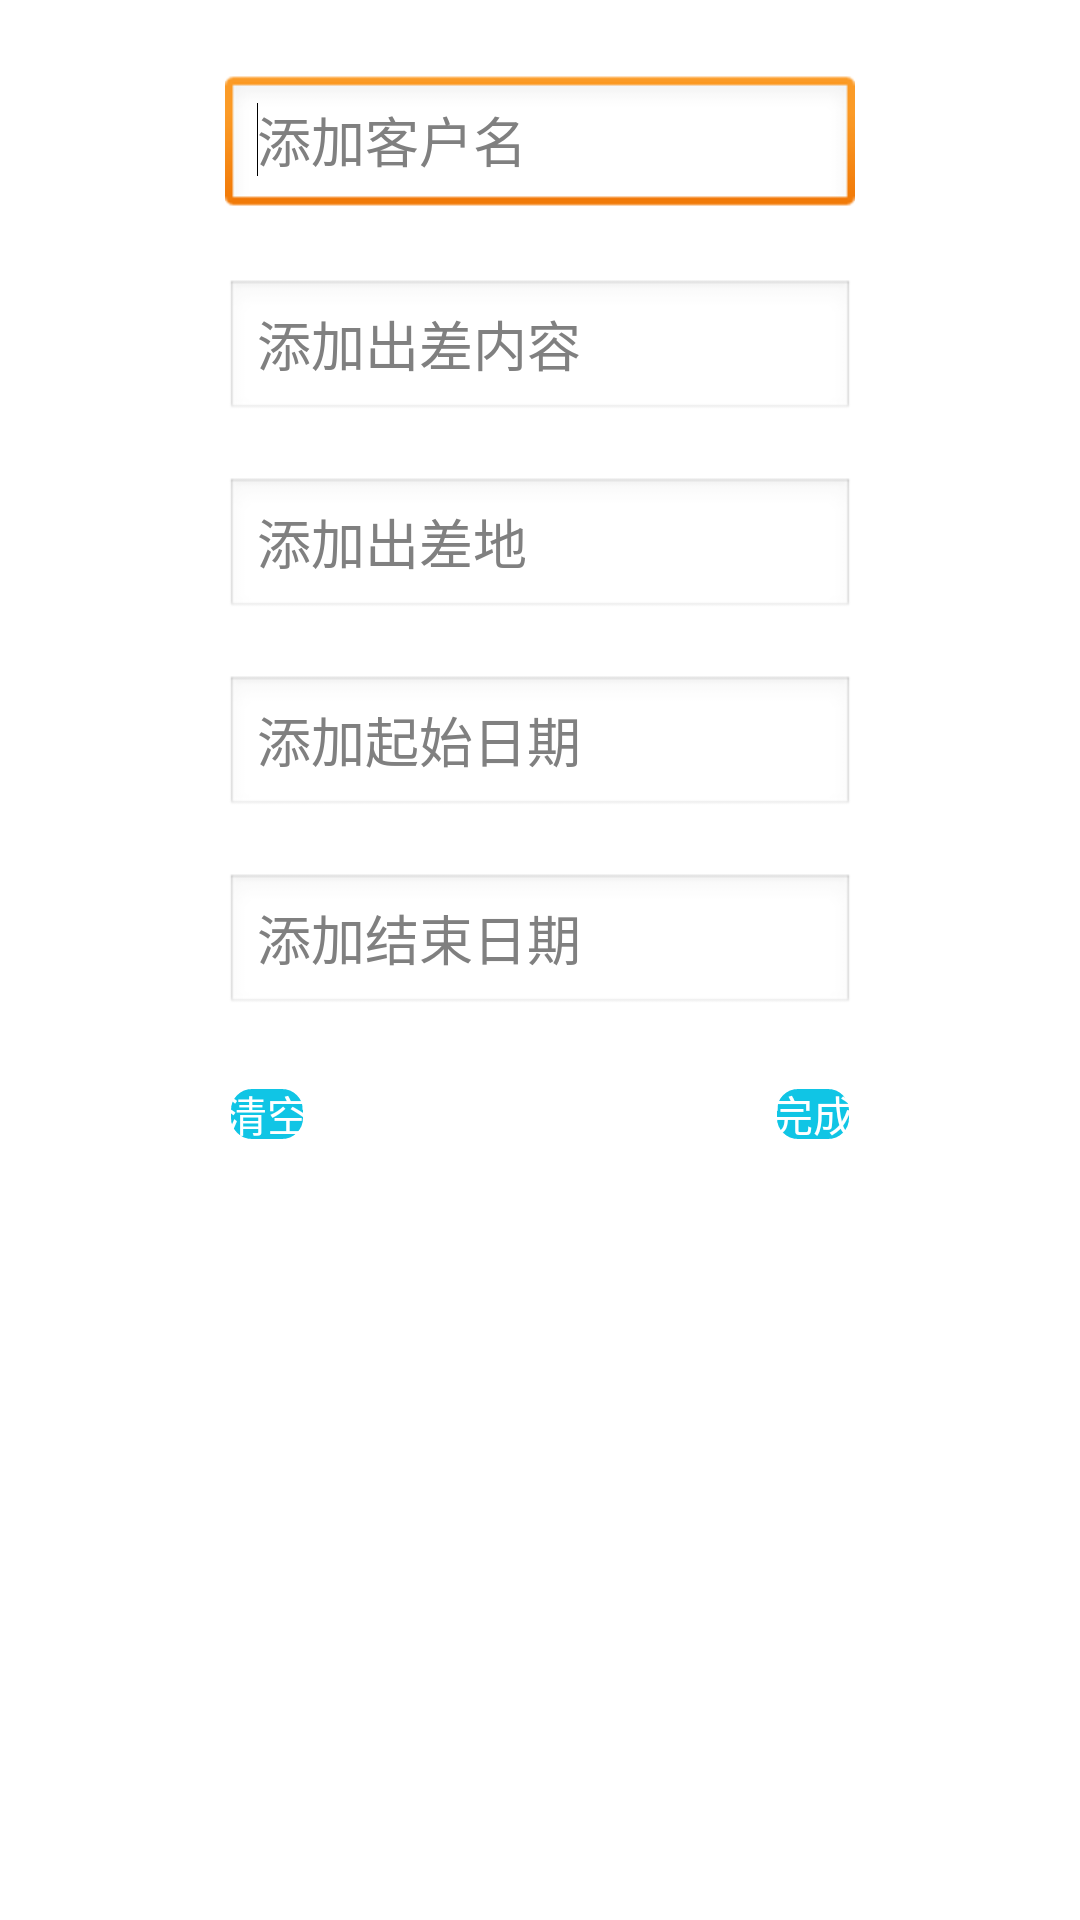

The Android layout XML behind this screen, and the referenced resources:
<!-- AndroidManifest.xml: application theme AppTheme -->
<!-- res/layout/add_work.xml -->
<?xml version="1.0" encoding="utf-8"?>
<RelativeLayout xmlns:android="http://schemas.android.com/apk/res/android"
    android:id="@+id/RelativeLayout1"
    android:layout_width="match_parent"
    android:layout_height="match_parent"
    android:orientation="vertical" >

    <EditText
        android:id="@+id/add_customerName"
        android:hint="添加客户名"
        android:layout_width="wrap_content"
        android:layout_height="wrap_content"
        android:layout_alignParentTop="true"
        android:layout_centerHorizontal="true"
        android:layout_marginTop="25dp"
        android:ems="10" >

        <requestFocus />
    </EditText>

    <EditText
        android:id="@+id/add_workContent"
        android:hint="添加出差内容"
        android:layout_width="wrap_content"
        android:layout_height="wrap_content"
        android:layout_below="@+id/add_customerName"
        android:layout_centerHorizontal="true"
        android:layout_marginTop="20dp"
        android:ems="10" />

    <EditText
        android:id="@+id/add_location"
        android:hint="添加出差地"
        android:layout_width="wrap_content"
        android:layout_height="wrap_content"
        android:layout_alignLeft="@+id/add_workContent"
        android:layout_below="@+id/add_workContent"
        android:layout_marginTop="18dp"
        android:ems="10" />

    <EditText
        android:id="@+id/add_startDate"
        android:hint="添加起始日期"
        android:layout_width="wrap_content"
        android:layout_height="wrap_content"
        android:layout_alignLeft="@+id/add_location"
        android:layout_below="@+id/add_location"
        android:layout_marginTop="18dp"
        android:ems="10" />

    <EditText
        android:id="@+id/add_endDate"
        android:hint="添加结束日期"
        android:layout_width="wrap_content"
        android:layout_height="wrap_content"
        android:layout_below="@+id/add_startDate"
        android:layout_centerHorizontal="true"
        android:layout_marginTop="18dp"
        android:ems="10" />

    <Button
        android:id="@+id/add_btn_reset"
        android:layout_width="wrap_content"
        android:layout_height="wrap_content"
        android:layout_alignLeft="@+id/add_endDate"
        android:layout_below="@+id/add_endDate"
        android:layout_marginTop="22dp"
        android:background="@drawable/my_button_selector"
        android:textColor="@android:color/white"
        android:text="清空" />

    <Button
        android:id="@+id/add_btn_submit"
        android:layout_width="wrap_content"
        android:layout_height="wrap_content"
        android:layout_alignBaseline="@+id/add_btn_reset"
        android:layout_alignBottom="@+id/add_btn_reset"
        android:layout_alignRight="@+id/add_endDate"
        android:textColor="@android:color/white"
        android:background="@drawable/my_button_selector"
        android:text="完成" />

</RelativeLayout>
<!-- resources referenced by this layout -->
<resources>
  <!-- drawable my_button_selector (drawable) -->
  <?xml version="1.0" encoding="utf-8"?>
  <selector xmlns:android="http://schemas.android.com/apk/res/android">
  
      <item android:state_pressed="false"><shape>
              <corners android:radius="8dp" />
  			<solid android:color="#10C5E5"/>
              <stroke android:width="2dp" android:color="#FFFFFF" />
          </shape></item>
      <item android:state_pressed="true"><shape>
              <corners android:radius="8dp" />
  			<solid android:color="#32A1B3"/>
              <stroke android:width="2dp" android:color="#FFFFFF" />
          </shape></item>
  
  </selector>
  <style name="AppTheme" parent="AppBaseTheme">
         
      </style>
  <style name="AppBaseTheme" parent="android:Theme.Light">
          
      </style>
</resources>
